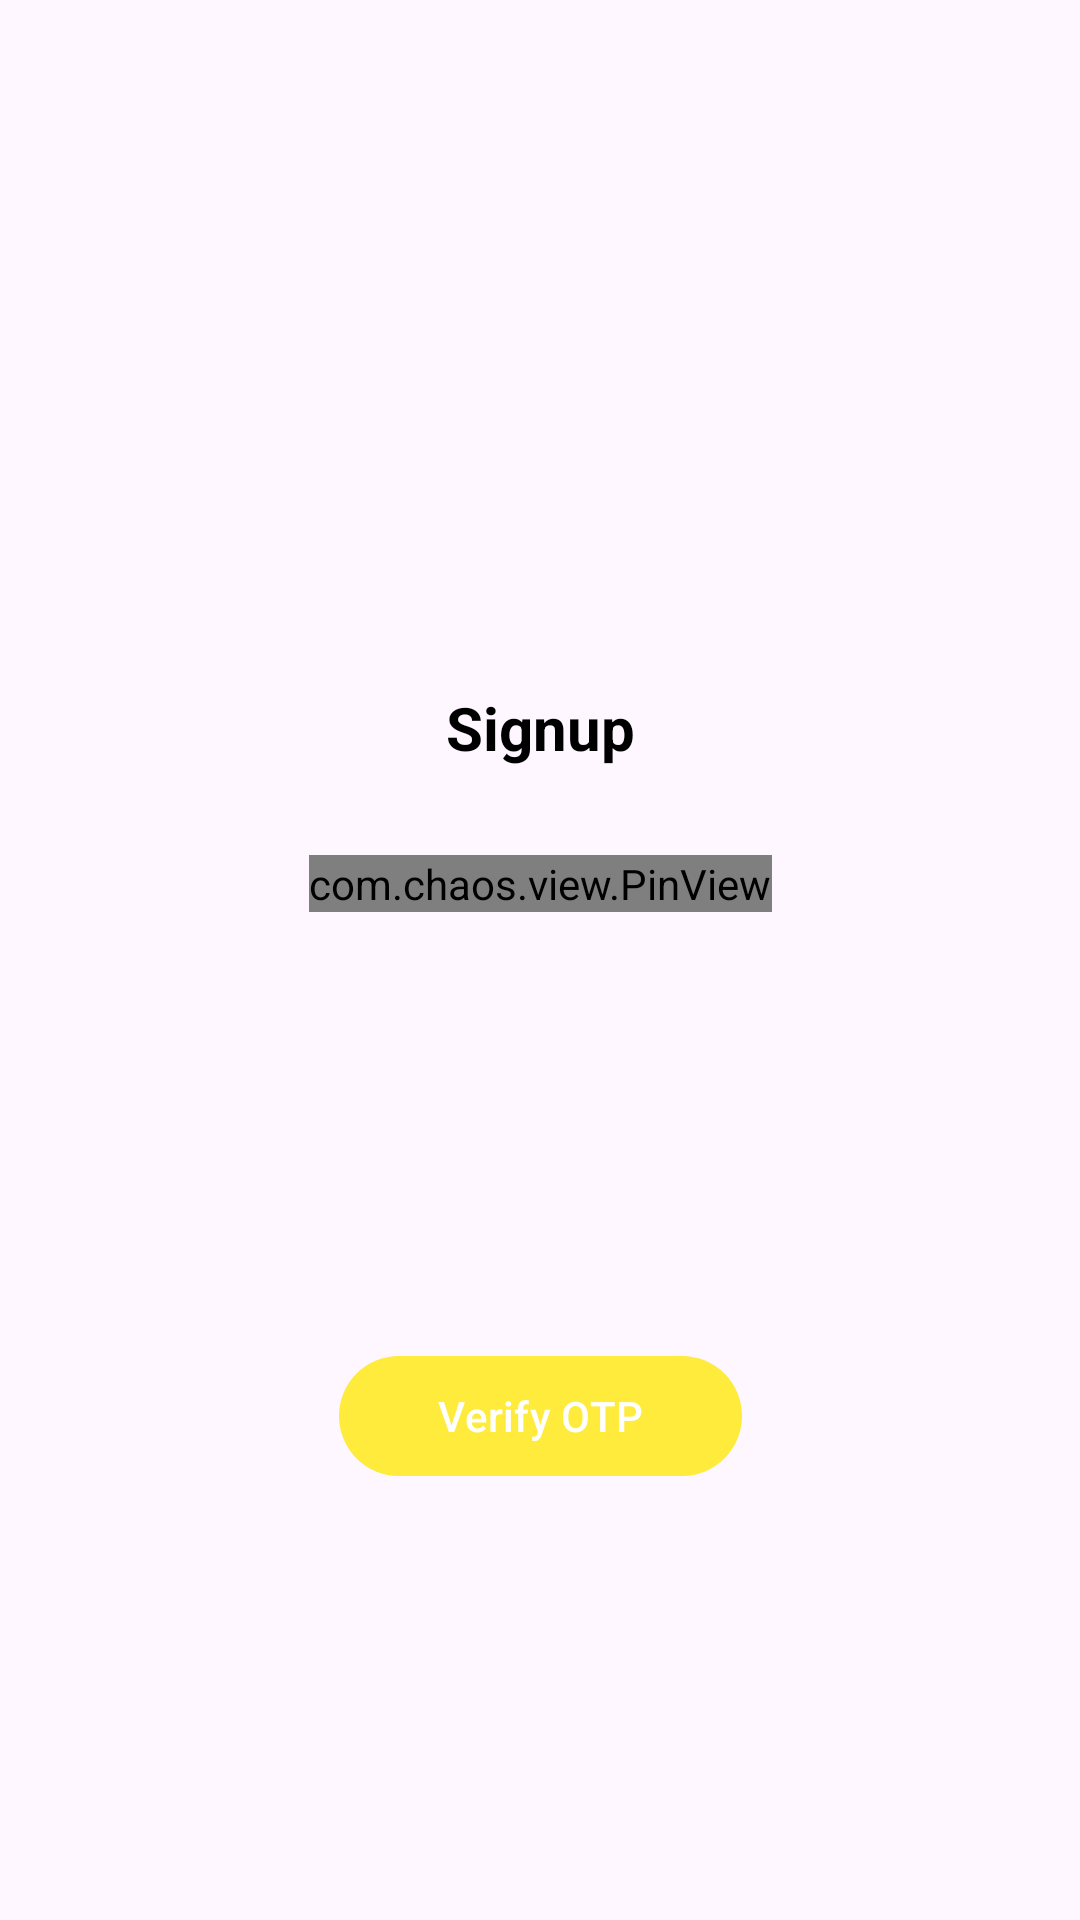

Android layout source for this screen:
<!-- AndroidManifest.xml: application theme Theme.Dizabo -->
<!-- res/layout/fragment_otp.xml -->
<?xml version="1.0" encoding="utf-8"?>
<androidx.constraintlayout.widget.ConstraintLayout xmlns:android="http://schemas.android.com/apk/res/android"
    xmlns:app="http://schemas.android.com/apk/res-auto"
    xmlns:tools="http://schemas.android.com/tools"
    android:layout_width="match_parent"
    android:layout_height="match_parent"
    tools:context=".ui.OtpFragment">


    <TextView
        android:id="@+id/textView2"
        android:layout_width="match_parent"
        android:layout_height="wrap_content"
        android:text="@string/signup"
        android:layout_margin="5dp"
        android:textAlignment="center"
        android:textColor="@color/black"
        android:textSize="@dimen/heading_font_size"
        android:textStyle="bold"
        app:layout_constraintTop_toTopOf="@+id/guideline2"
        tools:layout_editor_absoluteX="0dp" />

    <TextView
        android:id="@+id/textView3"
        android:layout_width="match_parent"
        android:layout_height="wrap_content"
        android:textAlignment="center"
        android:layout_margin="5dp"
        app:layout_constraintEnd_toEndOf="parent"
        app:layout_constraintStart_toStartOf="parent"
        app:layout_constraintTop_toBottomOf="@+id/textView2" />

    <com.chaos.view.PinView
        android:id="@+id/pinview"
        style="@style/PinWidget.PinView"
        android:layout_width="wrap_content"
        android:layout_height="wrap_content"
        android:layout_gravity="center"
        android:cursorVisible="true"
        android:gravity="center"
        android:layout_margin="5dp"
        android:inputType="number"
        android:itemBackground="@color/white"
        app:hideLineWhenFilled="false"
        app:itemCount="4"
        app:itemHeight="50dp"
        app:itemRadius="10dp"
        app:itemWidth="50dp"
        app:layout_constraintEnd_toEndOf="parent"
        app:layout_constraintStart_toStartOf="parent"
        app:layout_constraintTop_toBottomOf="@+id/textView3" />

    <com.google.android.material.button.MaterialButton
        android:id="@+id/verifyOtp"
        android:layout_width="0dp"
        android:layout_height="wrap_content"
        android:layout_margin="10dp"
        android:padding="5dp"
        android:text="@string/verify_otp"
        app:layout_constraintBottom_toBottomOf="parent"
        app:layout_constraintEnd_toEndOf="@+id/pinview"
        app:layout_constraintStart_toStartOf="@+id/pinview"
        app:layout_constraintTop_toBottomOf="@+id/pinview" />

    <androidx.constraintlayout.widget.Guideline
        android:id="@+id/guideline2"
        android:layout_width="wrap_content"
        android:layout_height="wrap_content"
        android:orientation="horizontal"
        app:layout_constraintGuide_percent="0.35" />

</androidx.constraintlayout.widget.ConstraintLayout>
<!-- resources referenced by this layout -->
<resources>
  <color name="black">#FF000000</color>
  <color name="white">#FFFFFFFF</color>
  <dimen name="heading_font_size">20sp</dimen>
  <string name="signup">Signup</string>
  <string name="verify_otp">Verify OTP</string>
  <style name="Theme.Dizabo" parent="Base.Theme.Dizabo" />
  <style name="Base.Theme.Dizabo" parent="Theme.Material3.DayNight.NoActionBar">
          
          
          
          <item name="android:textColor">@color/dark_yellow</item>
          
          <item name="colorPrimary">@color/yellow</item>
      </style>
  <color name="dark_yellow">#C5B100</color>
  <color name="yellow">#FFEB3B</color>
</resources>
